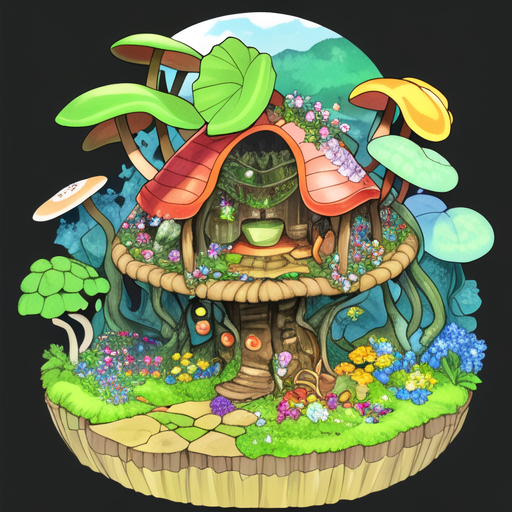
Generation parameters embedded in this image by AUTOMATIC1111 Stable Diffusion web UI or a fork of it (Forge, ...) (PNG 'parameters' text chunk):
nature community home, based on fungi, plants, flowers and fruits <lora:GhibliStyle:0.7>
Steps: 60, Sampler: Euler a, CFG scale: 7, Seed: 874599222, Size: 512x512, Model hash: d1facd9a2b, Model: anything-v3-fp16-pruned, Lora hashes: "GhibliStyle: 708c39069ba6"